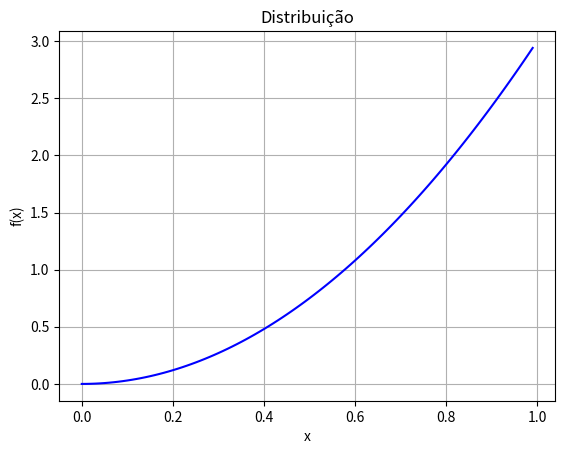
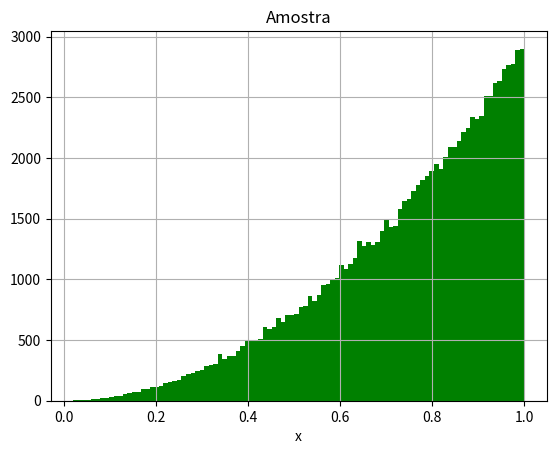
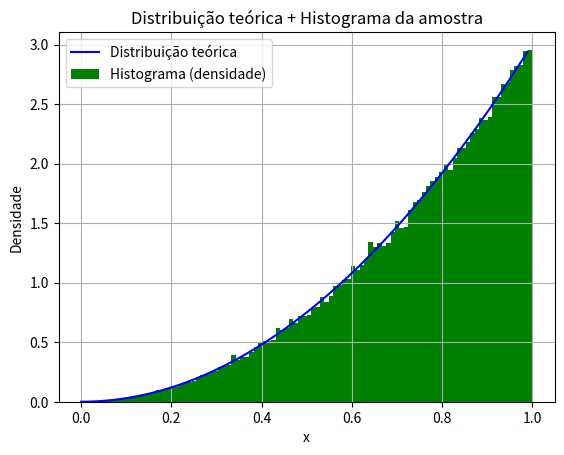
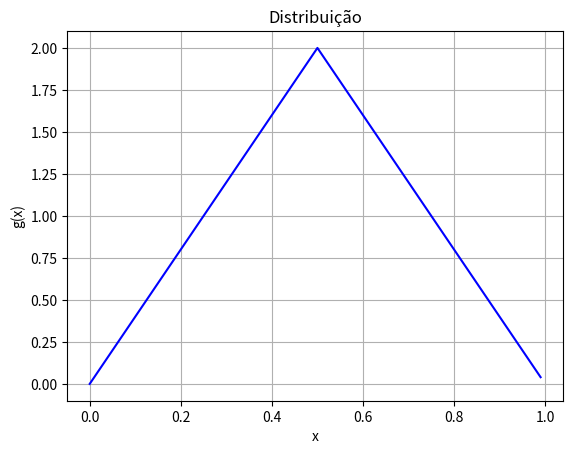
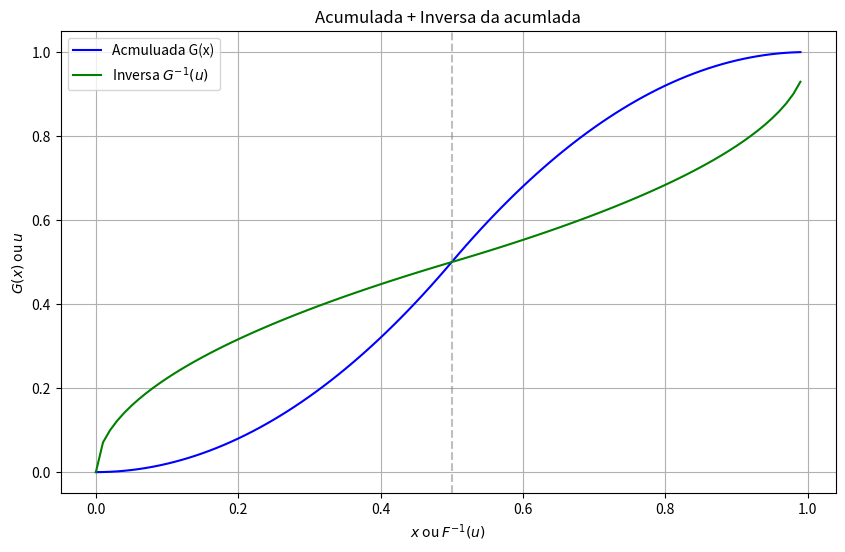
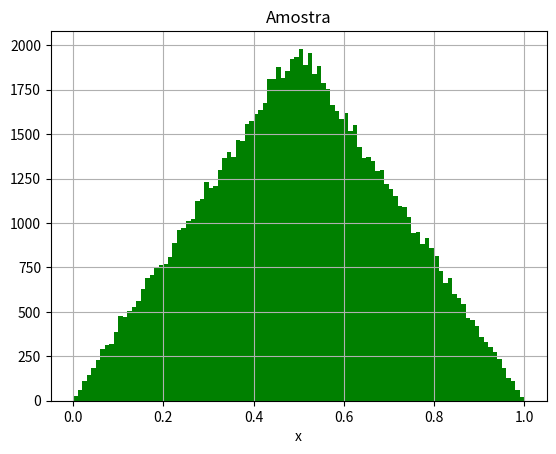
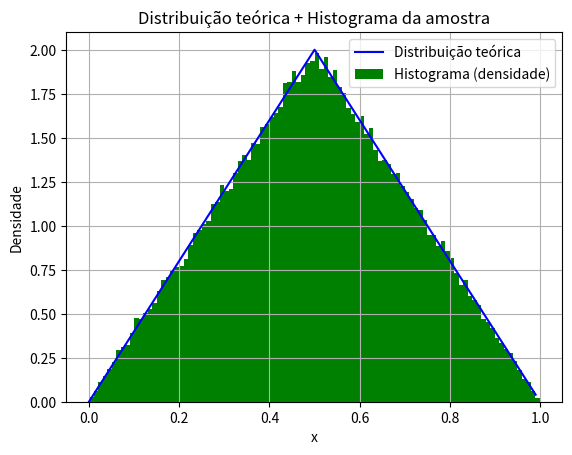

Source code (Python) for these figures, in order:
# -*- coding: utf-8 -*-

#######################
# Bônus)
#######################

import numpy as np
import matplotlib.pyplot as plt
import math

# a)
# f(x) = 3x^2
# F(X) = x^3
# F-1(x) = (u^(1/3))

def f(x):
    return (3*(x**2))

def inversaFx(u):
    return (u**(1/3))

def gerarAmostraX(nsamples):
    X = np.zeros(nsamples) 
    U = np.random.sample(nsamples)
    for i in range(nsamples):
        X[i] = inversaFx(U[i])  
    return (X)

# f(x)
valorx = np.arange(0, 1, 0.01)
valory = f(valorx)
plt.plot(valorx, valory, color = 'blue')
plt.title('Distribuição')
plt.xlabel('x')
plt.ylabel('f(x)')
plt.grid(True)
plt.show()

# Amostra
nsamples = 100000
X = gerarAmostraX(nsamples)
plt.hist(X, bins = 100, facecolor = 'green')
plt.title('Amostra')
plt.xlabel('x')
plt.grid(True)
plt.show()

# f(x) e amostra
plt.plot(valorx, valory, color = 'blue', label='Distribuição teórica')
plt.hist(X, density = True, bins = 100, facecolor = 'green', label = 'Histograma (densidade)')
plt.title('Distribuição teórica + Histograma da amostra')
plt.xlabel('x')
plt.ylabel('Densidade')
plt.legend()
plt.grid(True)
plt.show()


# b)
# função g(x)
# Para 0 < x < 1/2, temos:
# g(x) = 4x
# G(x) = 2x^2
# G-1(x) = raiz(x/2)
# Para 1/2 < x < 1, temos:
# g(x) = 4(1 - x)
# G(x) = -2(1 - x)^2 + 1 (0.5 + integral de g(t) para 1/2 < t < x)
# G-1(x) = 1 - raiz((1 - u)/2)

def gx(x):   
    return np.where((x >= 0) & (x <= 0.5), 4*x, 4*(1 - x))
      
def Gx(x):
    return np.where((x >= 0) & (x <= 0.5), 2*x**2, 4*x - 2*x**2 - 1)
    
def inversaGx(u):
    return np.where((u >= 0) & (u <= 0.5), np.sqrt(u/2), 1 - np.sqrt((1 - u)/2))

def gerarAmostraX(nsamples):
    X = [] 
    U = np.random.sample(nsamples)
    X = inversaGx(U)
    return (X)


# g(x)
valorx = np.arange(0, 1, 0.01)
valory = gx(valorx)
plt.plot(valorx, valory, color = 'blue')
plt.title('Distribuição')
plt.xlabel('x')
plt.ylabel('g(x)')
plt.grid(True)
plt.show()

# G(x) e G-1(x)
valorx = np.arange(0, 1, 0.01)
valoryGx = Gx(valorx)
valoryInversaGx = inversaGx(valorx)

plt.figure(figsize=(10, 6))
plt.plot(valorx, valoryGx, label="Acmuluada G(x)", color='blue')
plt.plot(valorx, valoryInversaGx, label="Inversa $G^{-1}(u)$", color='green')
plt.axvline(0.5, color='gray', linestyle='--', alpha=0.5)
plt.title("Acumulada + Inversa da acumlada")
plt.xlabel("$x$ ou $F^{-1}(u)$")
plt.ylabel("$G(x)$ ou $u$")
plt.grid(True)
plt.legend()
plt.show()

# Gerando a amostra
nsamples = 100000
X = gerarAmostraX(nsamples)
plt.hist(X, bins = 100, facecolor = 'green')
plt.title('Amostra')
plt.xlabel('x')
plt.grid(True)
plt.show()

# g(x) e amostra
plt.plot(valorx, valory, color = 'blue', label='Distribuição teórica')
plt.hist(X, density = True, bins = 100, facecolor = 'green', label = 'Histograma (densidade)')
plt.title('Distribuição teórica + Histograma da amostra')
plt.xlabel('x')
plt.ylabel('Densidade')
plt.legend()
plt.grid(True)
plt.show()
